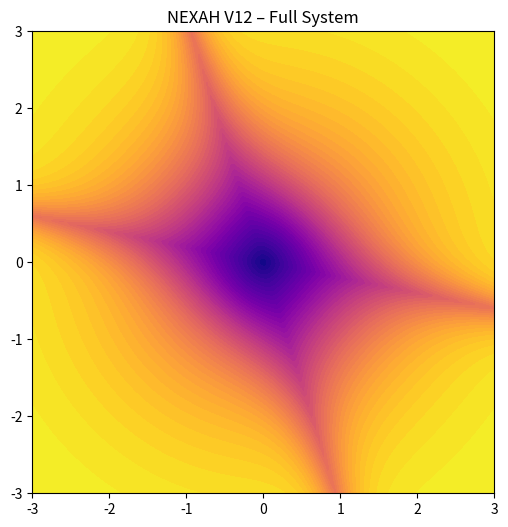

Here is the Python script that generated this plot: (Note: this script raises an exception after producing the figure.)
import numpy as np
import matplotlib.pyplot as plt
from matplotlib.animation import FuncAnimation
import os

# ----------------------------
# 1. Vector field
# ----------------------------
def F(x, y):
    return np.array([
        y + 0.2 * x,
        -x - 0.3 * y + 0.05 * np.tanh(x)
    ])

# ----------------------------
# 2. Risk
# ----------------------------
def compute_risk(x):
    r = np.linalg.norm(x)
    base = np.tanh(r / 2.0)

    fx, fy = F(x[0], x[1])
    curvature = np.tanh(abs(fx * fy))

    return np.clip(0.7 * base + 0.3 * curvature, 0, 1)

# ----------------------------
# 3. Gradient
# ----------------------------
def grad_risk(x, eps=1e-3):
    dx = np.array([eps, 0])
    dy = np.array([0, eps])

    dRx = (compute_risk(x + dx) - compute_risk(x - dx)) / (2 * eps)
    dRy = (compute_risk(x + dy) - compute_risk(x - dy)) / (2 * eps)

    return np.array([dRx, dRy])

# ----------------------------
# 4. Swarm forces
# ----------------------------
def swarm_forces(i, agents):
    xi = agents[i]
    repulsion = np.zeros(2)
    attraction = np.zeros(2)

    for j in range(len(agents)):
        if i == j:
            continue

        xj = agents[j]
        diff = xi - xj
        dist = np.linalg.norm(diff) + 1e-6

        # repulsion (short range)
        if dist < 0.9:
            repulsion += diff / dist**2

        # attraction (mid range)
        if 1.4 < dist < 2.5:
            attraction += -0.04 * diff

    return 0.6 * repulsion + attraction

# ----------------------------
# 5. Communication
# ----------------------------
def communication_force(i, agents, risks, threshold=1.3):
    xi = agents[i]
    ri = risks[i]

    force = np.zeros(2)
    count = 0

    for j in range(len(agents)):
        if i == j:
            continue

        xj = agents[j]
        rj = risks[j]

        dist = np.linalg.norm(xj - xi)

        if dist < threshold:
            if rj < ri:  # only follow better agents
                force += (xj - xi)
                count += 1

    if count > 0:
        force = force / count

    return 0.2 * force

# ----------------------------
# 6. Field grid
# ----------------------------
def build_field():
    X, Y = np.meshgrid(np.linspace(-3, 3, 120), np.linspace(-3, 3, 120))
    R = np.zeros_like(X)

    for i in range(X.shape[0]):
        for j in range(X.shape[1]):
            R[i, j] = compute_risk(np.array([X[i, j], Y[i, j]]))

    return X, Y, R

# ----------------------------
# 7. Build edges
# ----------------------------
def build_edges(points, threshold=1.3):
    edges = []
    n = len(points)

    for i in range(n):
        for j in range(i + 1, n):
            if np.linalg.norm(points[i] - points[j]) < threshold:
                edges.append((i, j))
    return edges

# ----------------------------
# INIT
# ----------------------------
np.random.seed(4)

agents = np.array([
    [-2.2, -1.5],
    [-1.8,  1.8],
    [ 2.0,  1.6],
    [ 2.2, -1.6],
    [-0.4,  2.2],
    [ 0.7, -2.2],
    [-2.5,  0.3],
    [ 2.4,  0.1],
], dtype=float)

n_agents = len(agents)
trajectories = [[] for _ in range(n_agents)]

dt = 0.05

X, Y, R = build_field()

# ----------------------------
# Plot
# ----------------------------
fig, ax = plt.subplots(figsize=(6, 6))
ax.contourf(X, Y, R, levels=50, cmap="plasma")

colors = plt.cm.tab10(np.linspace(0, 1, n_agents))

lines = [ax.plot([], [], color=colors[i], lw=1.8)[0] for i in range(n_agents)]
points = [ax.plot([], [], "o", color=colors[i])[0] for i in range(n_agents)]

edge_lines = []

ax.set_xlim(-3, 3)
ax.set_ylim(-3, 3)
ax.set_title("NEXAH V12 – Full System")
ax.set_aspect("equal")

# ----------------------------
# UPDATE
# ----------------------------
def update(frame):
    global agents, edge_lines

    for l in edge_lines:
        l.remove()
    edge_lines = []

    risks = np.array([compute_risk(a) for a in agents])
    new_agents = agents.copy()

    for i in range(n_agents):
        x = agents[i]

        f = F(x[0], x[1])
        noise = np.random.normal(0, 0.04, 2)

        u_field = -0.8 * grad_risk(x)
        u_swarm = swarm_forces(i, agents)
        u_comm = communication_force(i, agents, risks)

        x_next = x + dt * (f + u_field + u_swarm + u_comm + noise)

        # clip
        norm_x = np.linalg.norm(x_next)
        if norm_x > 4:
            x_next = x_next / norm_x * 4

        new_agents[i] = x_next
        trajectories[i].append(x_next)

    agents = new_agents

    # update visuals
    for i in range(n_agents):
        traj = np.array(trajectories[i])
        if len(traj) > 1:
            lines[i].set_data(traj[:, 0], traj[:, 1])
            points[i].set_data([traj[-1, 0]], [traj[-1, 1]])

    # network
    edges = build_edges(agents)

    for i, j in edges:
        ln, = ax.plot(
            [agents[i, 0], agents[j, 0]],
            [agents[i, 1], agents[j, 1]],
            color="cyan",
            alpha=0.4,
            lw=1.2
        )
        edge_lines.append(ln)

    return lines + points + edge_lines

# ----------------------------
# ANIMATION
# ----------------------------
anim = FuncAnimation(fig, update, frames=180, interval=50)

# ----------------------------
# SAVE
# ----------------------------
output_dir = os.path.join(os.path.dirname(__file__), "../output")
os.makedirs(output_dir, exist_ok=True)

gif_path = os.path.join(output_dir, "v12_full_system.gif")
anim.save(gif_path, writer="pillow", fps=20)

print("Saved:", gif_path)
